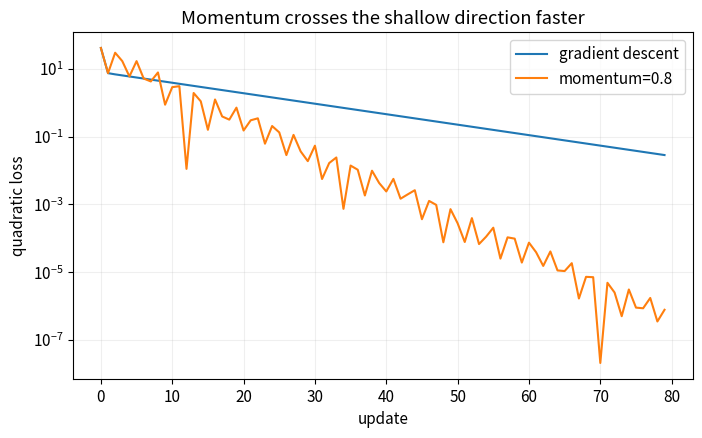

Write the Python code that produced this figure.
# 第 1 格：安裝本 Notebook 實際使用的套件。
import importlib.util, subprocess, sys
_needed = {'numpy': 'numpy>=1.26,<3', 'pandas': 'pandas>=2.0,<3', 'matplotlib': 'matplotlib>=3.7,<4'}
_missing = [spec for module, spec in _needed.items() if importlib.util.find_spec(module) is None]
if _missing:
    subprocess.check_call([sys.executable, '-m', 'pip', 'install', '-q', *_missing])


# 第 2 格：本 Notebook 的輸出位置與繪圖設定。
from pathlib import Path
import json
import numpy as np
import pandas as pd
import matplotlib.pyplot as plt

SEED = 42
ROOT = Path.cwd()
OUT = ROOT / ("outputs" if (ROOT / "pyproject.toml").exists() else "mlcourse_outputs")
plt.rcParams.update({"figure.figsize": (8, 4.5), "figure.dpi": 110,
                     "axes.grid": True, "grid.alpha": 0.2, "font.size": 11})

def savefig(name):
    folder = OUT / "figures"
    folder.mkdir(parents=True, exist_ok=True)
    plt.gcf().savefig(folder / f"{name}.png", dpi=150, bbox_inches="tight")
    plt.gcf().savefig(folder / f"{name}.svg", bbox_inches="tight")
    plt.show()

def report(name, values):
    folder = OUT / "reports"
    folder.mkdir(parents=True, exist_ok=True)
    (folder / f"{name}.json").write_text(
        json.dumps(values, ensure_ascii=False, indent=2, default=float) + "\n")


A = np.diag([1.0, 30.0])
def optimize(momentum=0.0, eta=0.035, steps=80):
    theta = np.array([4.0, 1.5]); velocity = np.zeros(2); losses = []
    for _ in range(steps):
        losses.append(0.5 * theta @ A @ theta)
        grad = A @ theta
        velocity = momentum * velocity + grad
        theta -= eta * velocity
    return np.array(losses), theta

plain_loss, plain_theta = optimize(momentum=0.0)
mom_loss, mom_theta = optimize(momentum=0.8)
pd.DataFrame({'method': ['GD', 'Momentum'], 'final_loss': [plain_loss[-1], mom_loss[-1]],
              'theta_0': [plain_theta[0], mom_theta[0]], 'theta_1': [plain_theta[1], mom_theta[1]]})

plt.semilogy(plain_loss, label='gradient descent')
plt.semilogy(mom_loss, label='momentum=0.8')
plt.xlabel('update'); plt.ylabel('quadratic loss'); plt.title('Momentum crosses the shallow direction faster')
plt.legend()
savefig('13_optimizer_regularization_demo')
report('optimizer_regularization', {'gd_final_loss': plain_loss[-1], 'momentum_final_loss': mom_loss[-1]})
